4-way image classification set "dataset" from GitHub (ananya-byte/AlzheimerDataset); label vocabulary: mild dementia, moderate dementia, non-demented, very mild dementia.

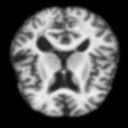
Label: moderate dementia

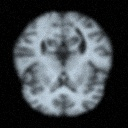
Label: very mild dementia

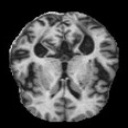
Label: mild dementia

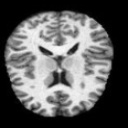
Label: non-demented

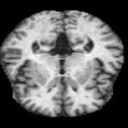
Label: very mild dementia

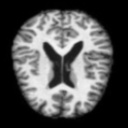
Label: non-demented
